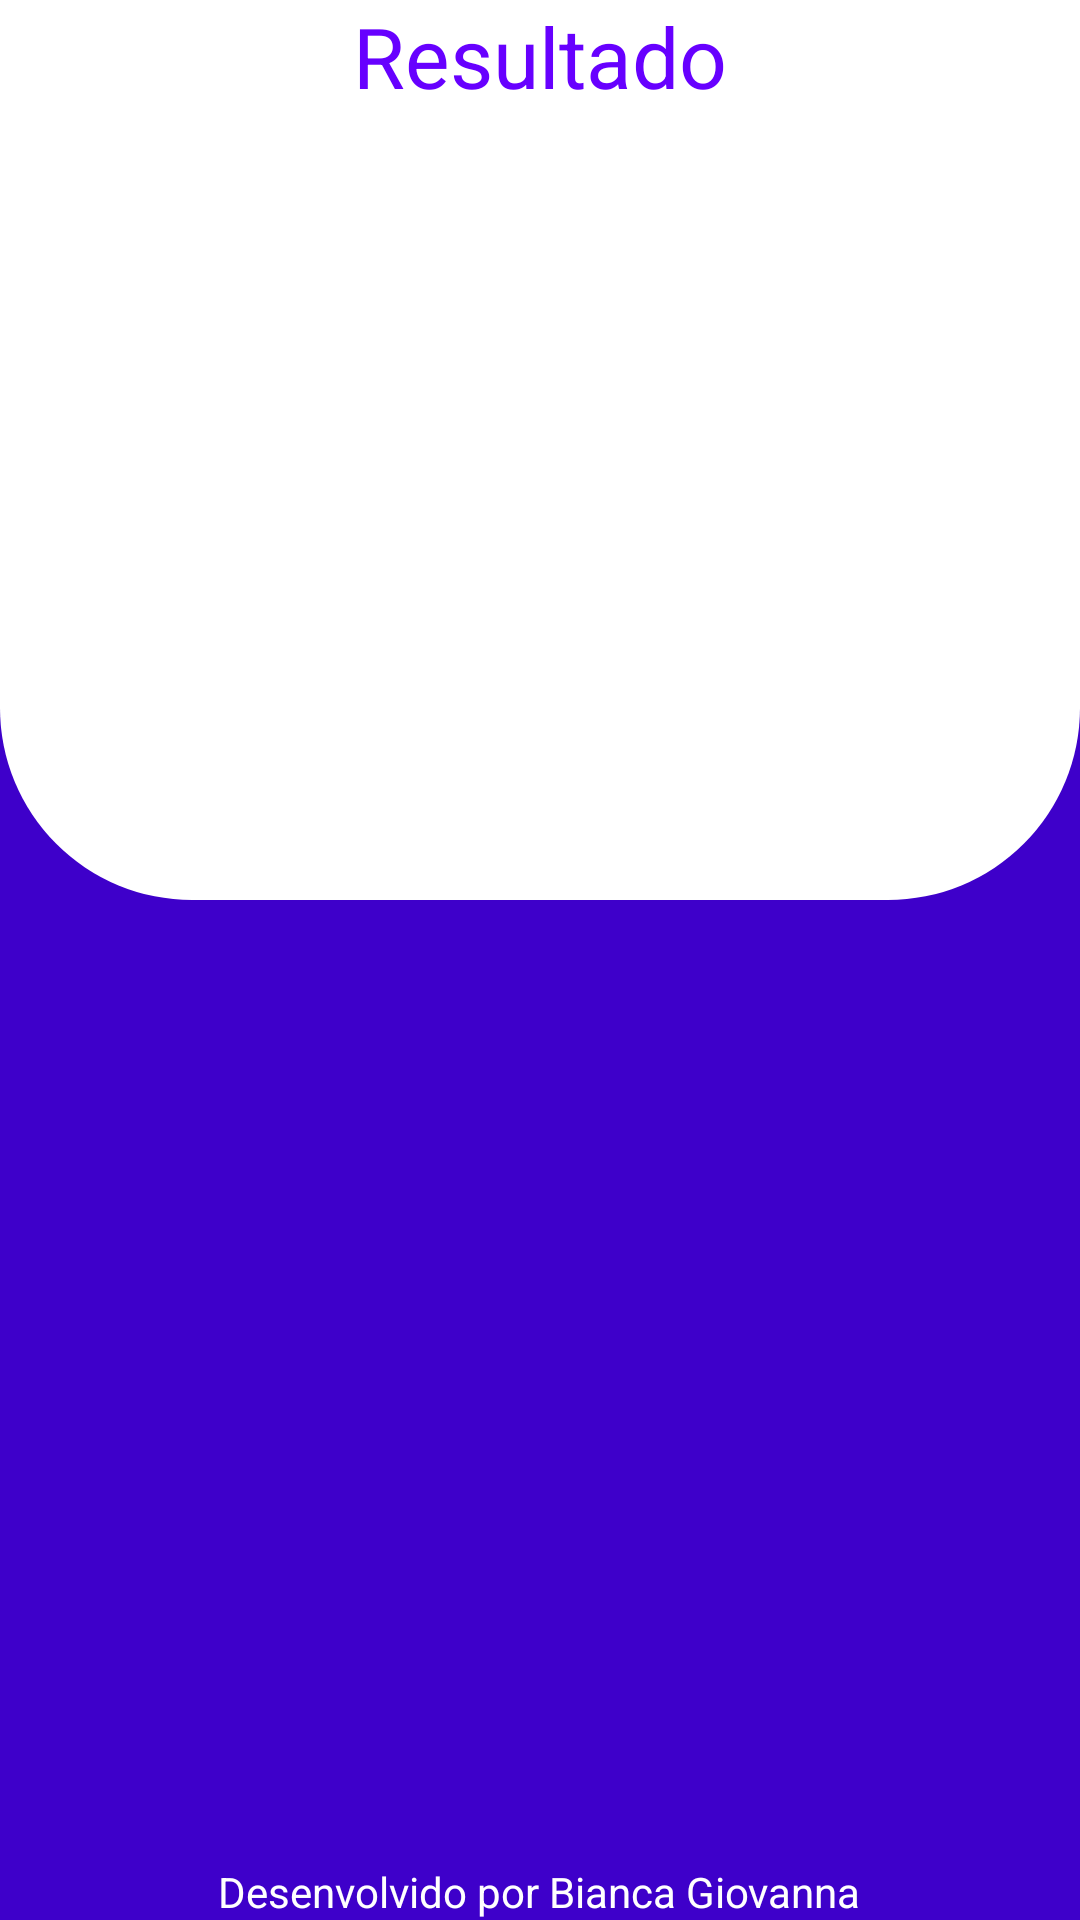

Produce the Android XML layout that renders to this screen, including the resource entries it uses.
<!-- AndroidManifest.xml: application theme AppTheme -->
<!-- res/layout/result_activity.xml -->
<?xml version="1.0" encoding="utf-8"?>
<RelativeLayout xmlns:android="http://schemas.android.com/apk/res/android"
    xmlns:app="http://schemas.android.com/apk/res-auto"
    xmlns:tools="http://schemas.android.com/tools"
    android:layout_width="match_parent"
    android:layout_height="match_parent"
    tools:context=".activity_result"
    android:background="@color/colorPrimaryDark"
    tools:ignore="MissingDefaultResource">
    <LinearLayout
        android:layout_width="match_parent"
        android:layout_height="300dp"
        android:background="@drawable/borda_retangular_cantos_bottom"
        android:orientation="vertical">
        <TextView
            android:layout_gravity="center_horizontal"
            android:layout_width="wrap_content"
            android:layout_height="wrap_content"
            android:text="@string/titleResult"
            android:textColor="@color/colorPrimary"
            android:textSize="28sp"/>
        <LinearLayout
            android:layout_width="180dp"
            android:layout_height="180dp"
            android:layout_gravity="center_horizontal"
            android:background="@drawable/botao_redondo"
            android:gravity="center"
            android:orientation="vertical"
            >

            <TextView
                android:id="@+id/resultado"
                android:layout_width="wrap_content"
                android:layout_height="wrap_content"
                android:text="resultado"
                android:textColor="@android:color/white"
                android:textSize="38sp"
                />
            <TextView
                android:id="@+id/status"
                android:layout_width="wrap_content"
                android:layout_height="wrap_content"
                android:text="status"
                android:textColor="@android:color/white"
                />

        </LinearLayout>
        <TextView
            android:id="@+id/text_resposta"
            android:layout_width="350dp"
            android:layout_height="match_parent"
            android:layout_gravity="center"/>

    </LinearLayout>

    <TextView
        android:layout_width="wrap_content"
        android:layout_height="wrap_content"
        android:text="@string/dev"
        android:layout_centerHorizontal="true"
        android:layout_alignParentBottom="true"
        android:textColor="@android:color/white"
    />
</RelativeLayout>
<!-- resources referenced by this layout -->
<resources>
  <color name="colorPrimary">#6700FF</color>
  <color name="colorPrimaryDark">#3E00CA</color>
  <!-- drawable borda_retangular_cantos_bottom (drawable) -->
  <?xml version="1.0" encoding="utf-8"?>
  <ripple android:color="@color/colorAccent"
      xmlns:android="http://schemas.android.com/apk/res/android">
  
      <item android:id="@+id/mascara_canto_arredondados">
          <shape android:shape="rectangle">
              <solid android:color="@android:color/white"/>
              <corners android:bottomRightRadius="64dp" android:bottomLeftRadius="64dp"/>
          </shape>
      </item>
  
  
  </ripple>
  <string name="dev">Desenvolvido por Bianca Giovanna</string>
  <string name="titleResult">Resultado</string>
  <style name="AppTheme" parent="Theme.AppCompat.Light.NoActionBar">
          
          <item name="colorPrimary">@color/colorPrimary</item>
          <item name="colorPrimaryDark">@color/colorPrimaryDark</item>
          <item name="colorAccent">@color/colorAccent</item>
      </style>
  <color name="colorAccent">#3F51B5</color>
</resources>
